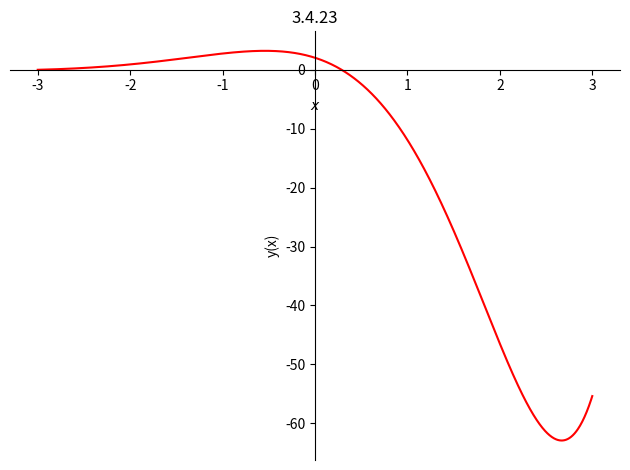
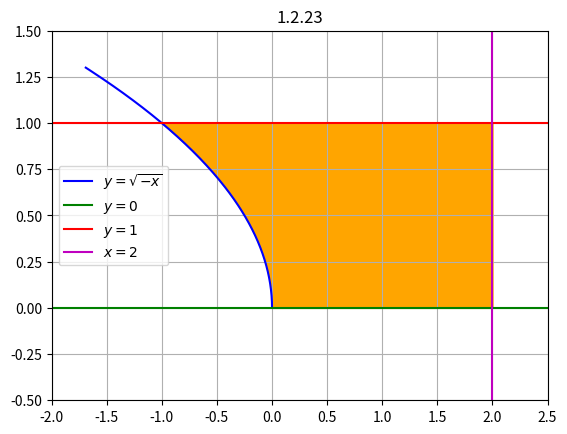
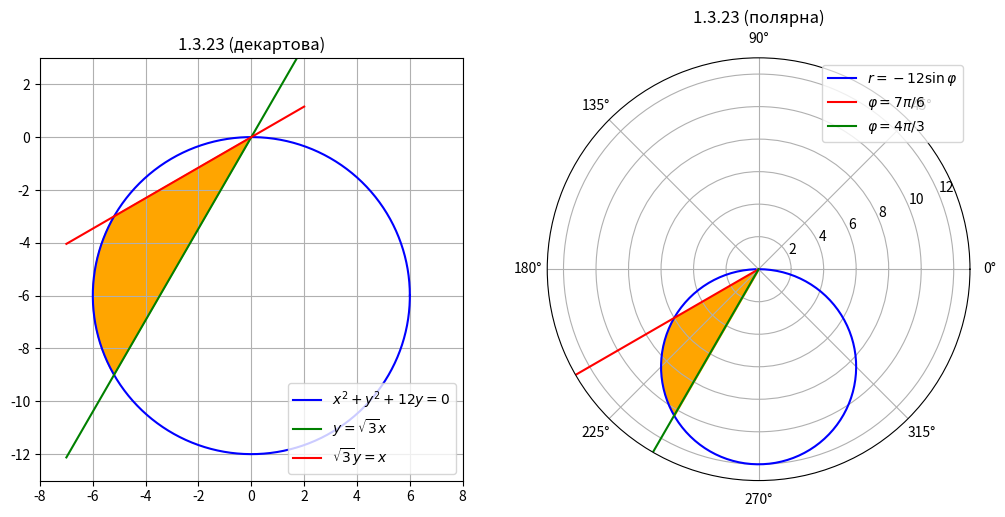

Source code (Python) for these figures, in order:
from sympy import *
import matplotlib.pyplot as plt
import numpy as np

x, t, r, phi = symbols('x t r phi', real=True)
y = Function('y')


# ---------------- 3.3.23 ----------------
# Загальний розв'язок: y'' + 4y' - 5y = x*e^x
ode = Eq(y(x).diff(x, 2) + 4*y(x).diff(x) - 5*y(x), x*exp(x))
sol = dsolve(ode, y(x))
print('3.3.23  ', sol)
print('        перевірка:', checkodesol(ode, sol))


# ---------------- 3.4.23 ----------------
# Задача Коші: y'' - 2y' + 2y = e^x*cos(x),  y(0) = 2,  y'(0) = -5
ode = Eq(y(x).diff(x, 2) - 2*y(x).diff(x) + 2*y(x), exp(x)*cos(x))
sol = dsolve(ode, y(x))
print('3.4.23  а) загальний: ', sol)
sol_c = dsolve(ode, y(x), ics={y(0): 2, y(x).diff(x).subs(x, 0): -5})
print('        б) частковий: ', sol_c)
print('        перевірка:', checkodesol(ode, sol_c))

p = plot(sol_c.rhs, (x, -3, 3), title='3.4.23', line_color='r', ylabel='y(x)')


# ---------------- 4.1.23 ----------------
# Система: x' = 2x + 3y + sin(t),  y' = -3x + 2y + cos(t)
X = Function('x')
Y = Function('y')
sys_ = [Eq(X(t).diff(t), 2*X(t) + 3*Y(t) + sin(t)),
        Eq(Y(t).diff(t), -3*X(t) + 2*Y(t) + cos(t))]
sol = dsolve(sys_, [X(t), Y(t)])
print('4.1.23  ', simplify(sol[0]))
print('        ', simplify(sol[1]))
print('        перевірка:', checkodesol(sys_, sol))


# ---------------- 1.2.23 ----------------
# Подвійний інтеграл (x - 2y + 5) по D: y = 0, y = 1, y = sqrt(-x), x = 2
# D: 0 <= y <= 1,  -y^2 <= x <= 2
xs, ys = symbols('x y', real=True)
I = integrate(xs - 2*ys + 5, (xs, -ys**2, 2), (ys, 0, 1))
print('1.2.23  I =', I)

Yv = np.linspace(0, 1, 200)
plt.fill_betweenx(Yv, -Yv**2, 2, color='orange')
Yc = np.linspace(0, 1.3, 200)
plt.plot(-Yc**2, Yc, 'b', label='$y=\\sqrt{-x}$')
plt.axhline(0, color='g', label='$y=0$')
plt.axhline(1, color='r', label='$y=1$')
plt.axvline(2, color='m', label='$x=2$')
plt.xlim(-2, 2.5)
plt.ylim(-0.5, 1.5)
plt.legend()
plt.title('1.2.23')
plt.grid()
plt.show()


# ---------------- 1.3.23 ----------------
# Площа D: x^2 + y^2 + 12y <= 0,  y >= sqrt(3)*x,  sqrt(3)*y <= x
# Точки перетину прямих з колом
P1 = solve([xs**2 + ys**2 + 12*ys, ys - sqrt(3)*xs], [xs, ys])
P2 = solve([xs**2 + ys**2 + 12*ys, ys - xs/sqrt(3)], [xs, ys])
print('1.3.23  точки перетину:', P1, P2)

# Полярна система: кути променів беремо з точок перетину (atan2 дає кут від -pi до pi)
phi1 = atan2(P2[1][1], P2[1][0]) + 2*pi
phi2 = atan2(P1[1][1], P1[1][0]) + 2*pi
print('        промені: phi1 =', phi1, '  phi2 =', phi2)
# коло r = -12 sin(phi)
S_pol = integrate(integrate(r, (r, 0, -12*sin(phi))), (phi, phi1, phi2))
print('        S (полярна)  =', simplify(S_pol))

# Декартова система: обидві точки мають x = -3sqrt3, тому область ділимо на дві частини:
# частина 1: -6 <= x <= -3sqrt3, між дугами кола
# частина 2: -3sqrt3 <= x <= 0, між прямими y = sqrt(3)x і y = x/sqrt(3)
a = P1[1][0]
S1 = integrate(2*sqrt(36 - xs**2), (xs, -6, a))
S2 = integrate(xs/sqrt(3) - sqrt(3)*xs, (xs, a, 0))
S_dec = simplify(S1 + S2)
print('        S (декартова) =', S_dec)
print('        збігаються:', simplify(S_pol - S_dec) == 0)

fig = plt.figure(figsize=(12, 6))

ax = fig.add_subplot(1, 2, 1)
T = np.linspace(0, 2*np.pi, 300)
ax.plot(6*np.cos(T), -6 + 6*np.sin(T), 'b', label='$x^2+y^2+12y=0$')
Xl = np.linspace(-7, 2, 100)
ax.plot(Xl, np.sqrt(3)*Xl, 'g', label='$y=\\sqrt{3}x$')
ax.plot(Xl, Xl/np.sqrt(3), 'r', label='$\\sqrt{3}y=x$')
f1 = float(phi1)
f2 = float(phi2)
F = np.linspace(f1, f2, 100)
R = -12*np.sin(F)
ax.fill(np.concatenate([[0], R*np.cos(F)]), np.concatenate([[0], R*np.sin(F)]), color='orange')
ax.set_xlim(-8, 8)
ax.set_ylim(-13, 3)
ax.set_aspect('equal')
ax.legend(loc='lower right')
ax.grid()
ax.set_title('1.3.23 (декартова)')

ax = fig.add_subplot(1, 2, 2, projection='polar')
Fc = np.linspace(np.pi, 2*np.pi, 200)
ax.plot(Fc, -12*np.sin(Fc), 'b', label='$r=-12\\sin\\varphi$')
ax.plot([f1, f1], [0, 13], 'r', label='$\\varphi=7\\pi/6$')
ax.plot([f2, f2], [0, 13], 'g', label='$\\varphi=4\\pi/3$')
ax.fill_between(F, 0, R, color='orange')
ax.set_rmax(13)
ax.legend(loc='upper right')
ax.set_title('1.3.23 (полярна)')

plt.show()
